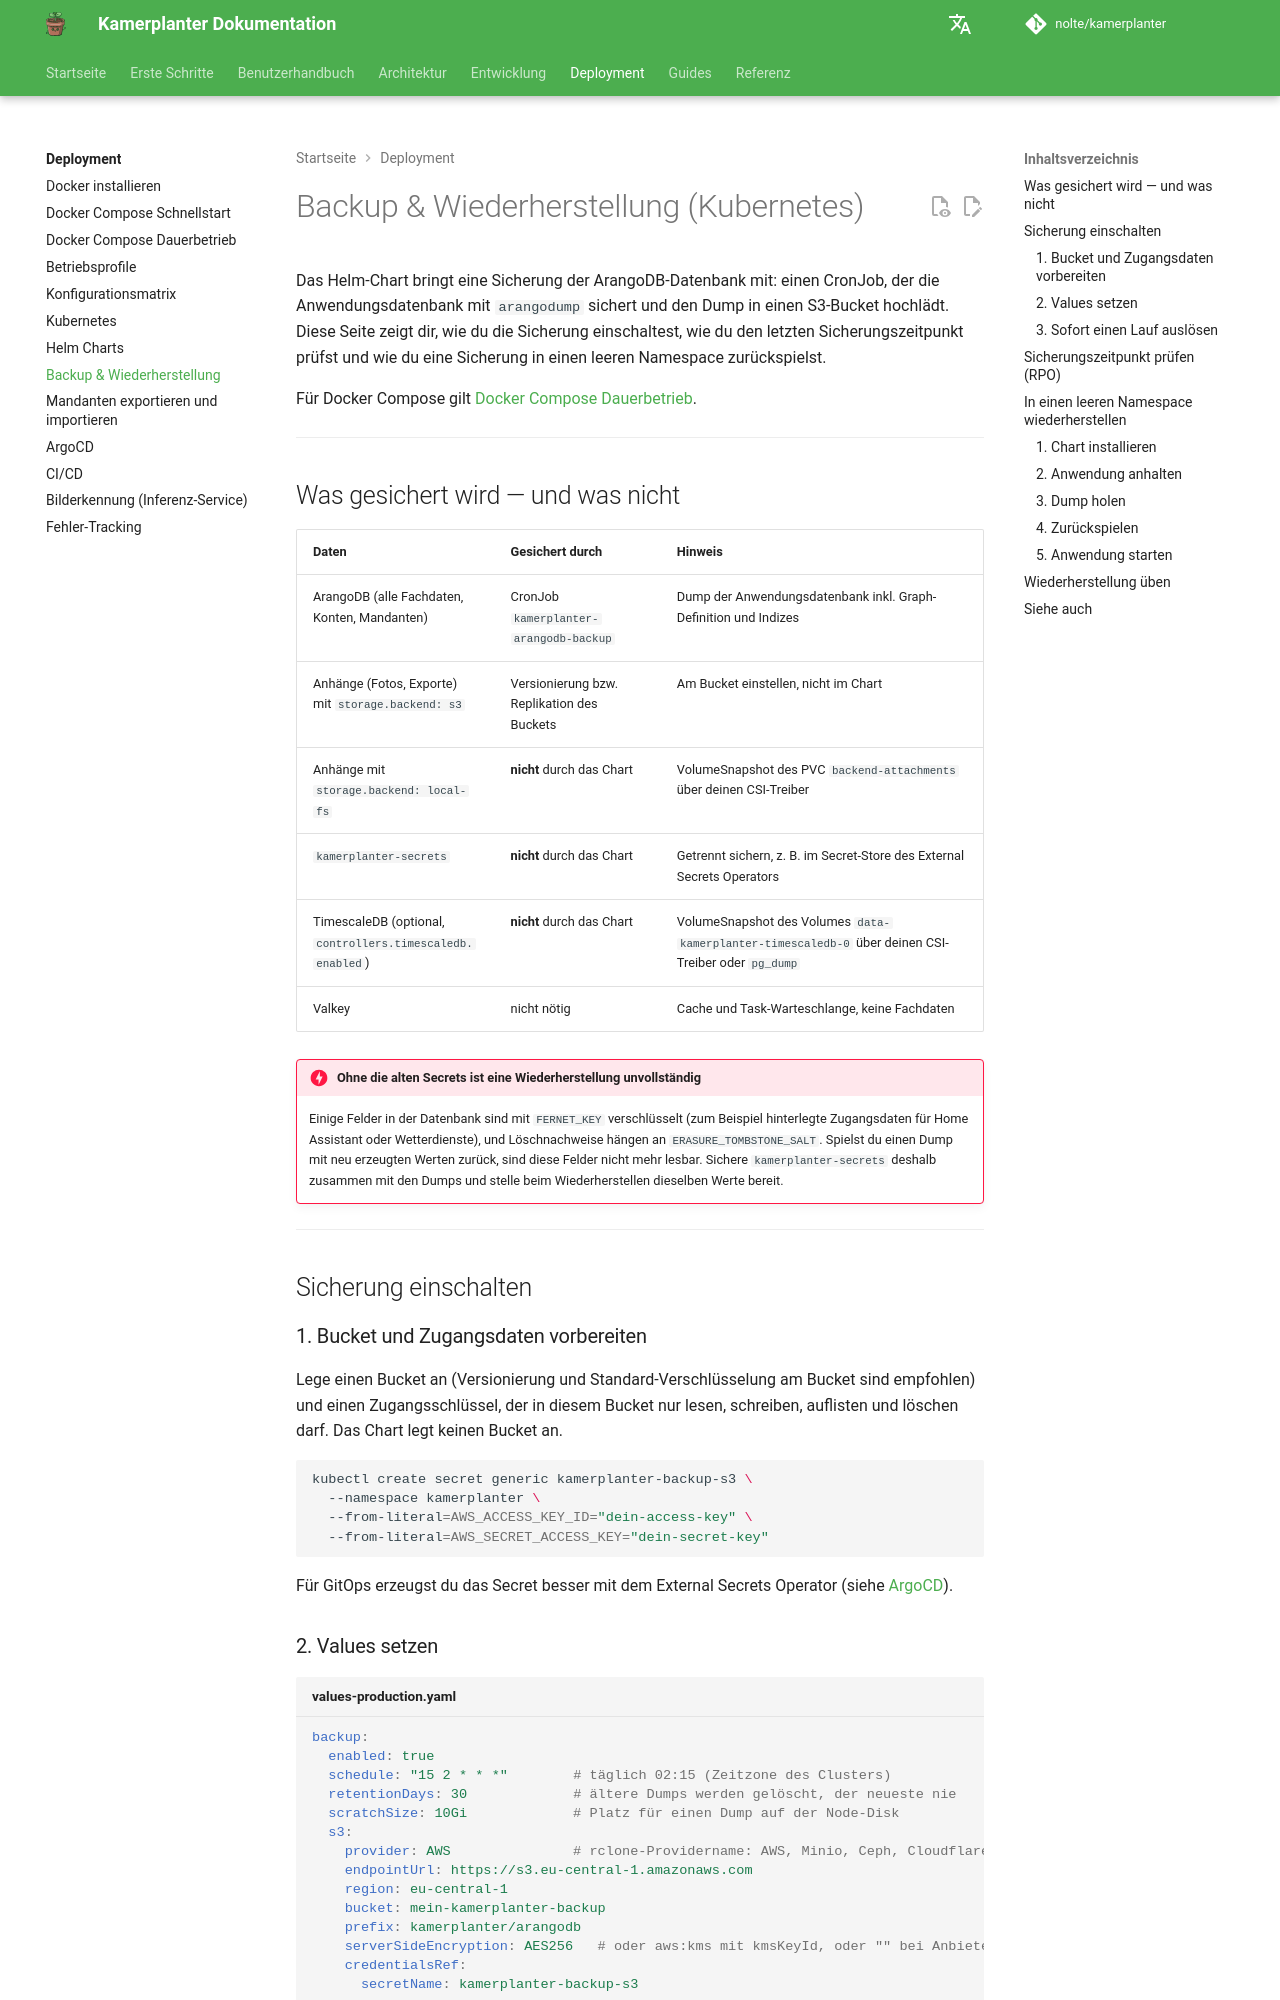

repository: nolte/kamerplanter · page: deployment/backup-restore/index.html · generator: mkdocs

# Backup & Wiederherstellung (Kubernetes)

Das Helm-Chart bringt eine Sicherung der ArangoDB-Datenbank mit: einen CronJob, der die Anwendungsdatenbank mit `arangodump` sichert und den Dump in einen S3-Bucket hochlädt. Diese Seite zeigt dir, wie du die Sicherung einschaltest, wie du den letzten Sicherungszeitpunkt prüfst und wie du eine Sicherung in einen leeren Namespace zurückspielst.

Für Docker Compose gilt [Docker Compose Dauerbetrieb](docker-dauerbetrieb.md).

---

## Was gesichert wird — und was nicht

| Daten | Gesichert durch | Hinweis |
|---|---|---|
| ArangoDB (alle Fachdaten, Konten, Mandanten) | CronJob `kamerplanter-arangodb-backup` | Dump der Anwendungsdatenbank inkl. Graph-Definition und Indizes |
| Anhänge (Fotos, Exporte) mit `storage.backend: s3` | Versionierung bzw. Replikation des Buckets | Am Bucket einstellen, nicht im Chart |
| Anhänge mit `storage.backend: local-fs` | **nicht** durch das Chart | VolumeSnapshot des PVC `backend-attachments` über deinen CSI-Treiber |
| `kamerplanter-secrets` | **nicht** durch das Chart | Getrennt sichern, z. B. im Secret-Store des External Secrets Operators |
| TimescaleDB (optional, `controllers.timescaledb.enabled`) | **nicht** durch das Chart | VolumeSnapshot des Volumes `data-kamerplanter-timescaledb-0` über deinen CSI-Treiber oder `pg_dump` |
| Valkey | nicht nötig | Cache und Task-Warteschlange, keine Fachdaten |

!!! danger "Ohne die alten Secrets ist eine Wiederherstellung unvollständig"
    Einige Felder in der Datenbank sind mit `FERNET_KEY` verschlüsselt (zum Beispiel hinterlegte Zugangsdaten für Home Assistant oder Wetterdienste), und Löschnachweise hängen an `ERASURE_TOMBSTONE_SALT`. Spielst du einen Dump mit neu erzeugten Werten zurück, sind diese Felder nicht mehr lesbar. Sichere `kamerplanter-secrets` deshalb zusammen mit den Dumps und stelle beim Wiederherstellen dieselben Werte bereit.

---

## Sicherung einschalten

### 1. Bucket und Zugangsdaten vorbereiten

Lege einen Bucket an (Versionierung und Standard-Verschlüsselung am Bucket sind empfohlen) und einen Zugangsschlüssel, der in diesem Bucket nur lesen, schreiben, auflisten und löschen darf. Das Chart legt keinen Bucket an.

```bash
kubectl create secret generic kamerplanter-backup-s3 \
  --namespace kamerplanter \
  --from-literal=AWS_ACCESS_KEY_ID="dein-access-key" \
  --from-literal=AWS_SECRET_ACCESS_KEY="dein-secret-key"
```

Für GitOps erzeugst du das Secret besser mit dem External Secrets Operator (siehe [ArgoCD](argocd.md)).
